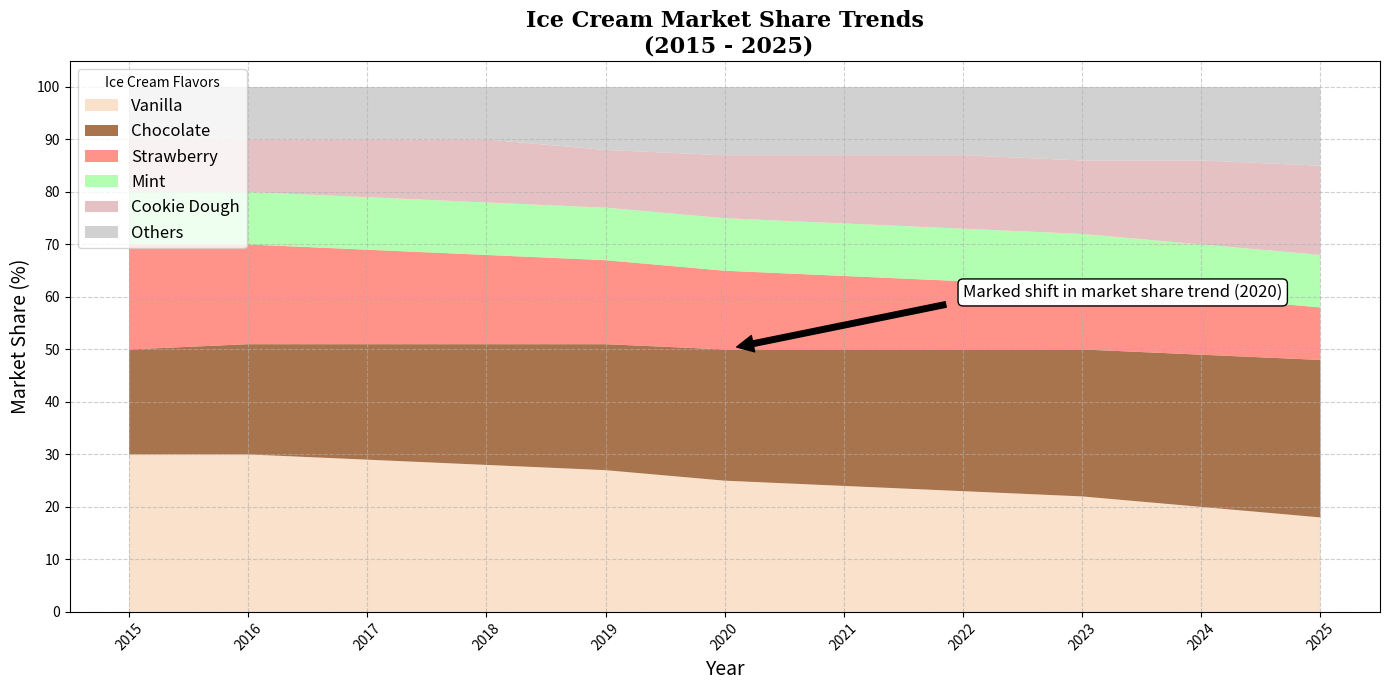

Generate this figure with matplotlib:
import matplotlib.pyplot as plt
import numpy as np

# **Backstory:**
# The chart shows the hypothetical change in market share among different types of ice cream flavors over the years 2015-2025.
# The data will represent the percentage of market share held by each flavor.

# Define the years
years = np.arange(2015, 2026)

# Market shares of different ice cream flavors over the years
vanilla = np.array([30, 30, 29, 28, 27, 25, 24, 23, 22, 20, 18])
chocolate = np.array([20, 21, 22, 23, 24, 25, 26, 27, 28, 29, 30])
strawberry = np.array([20, 19, 18, 17, 16, 15, 14, 13, 12, 11, 10])
mint = np.array([10, 10, 10, 10, 10, 10, 10, 10, 10, 10, 10])
cookie_dough = np.array([10, 10, 11, 12, 11, 12, 13, 14, 14, 16, 17])
others = np.array([10, 10, 10, 10, 12, 13, 13, 13, 14, 14, 15])

# Create the area plot
fig, ax = plt.subplots(figsize=(14, 7))

ax.stackplot(years, vanilla, chocolate, strawberry, mint, cookie_dough, others,
             labels=['Vanilla', 'Chocolate', 'Strawberry', 'Mint', 'Cookie Dough', 'Others'],
             colors=['#f7d8ba', '#8b4513', '#ff6f61', '#98ff98', '#ddadaf', '#c2c2c2'], alpha=0.75)

# Customizing the plot
ax.set_title("Ice Cream Market Share Trends\n (2015 - 2025)", fontsize=16, fontweight='bold', family='serif')
ax.set_xlabel("Year", fontsize=14)
ax.set_ylabel("Market Share (%)", fontsize=14)
plt.xticks(years, rotation=45)
plt.yticks(np.arange(0, 101, 10))

# Add a legend
ax.legend(loc='upper left', title="Ice Cream Flavors", fontsize=12)

# Add gridlines
ax.grid(True, linestyle='--', alpha=0.6)

# Highlight the year 2020 with an annotation
ax.annotate('Marked shift in market share trend (2020)', xy=(2020, 50),
            xytext=(2022, 60), arrowprops=dict(facecolor='black', shrink=0.05), fontsize=12,
            bbox=dict(boxstyle="round,pad=0.3", edgecolor='black', facecolor='white'))

# Ensure everything fits well within the plot
plt.tight_layout()

# Display the plot
plt.show()
